Labelled photos from "datasets", an image-classification folder in MatthiasDR96/vision_demonstrator. The possible labels are: c-not defect, no defect, scratch.

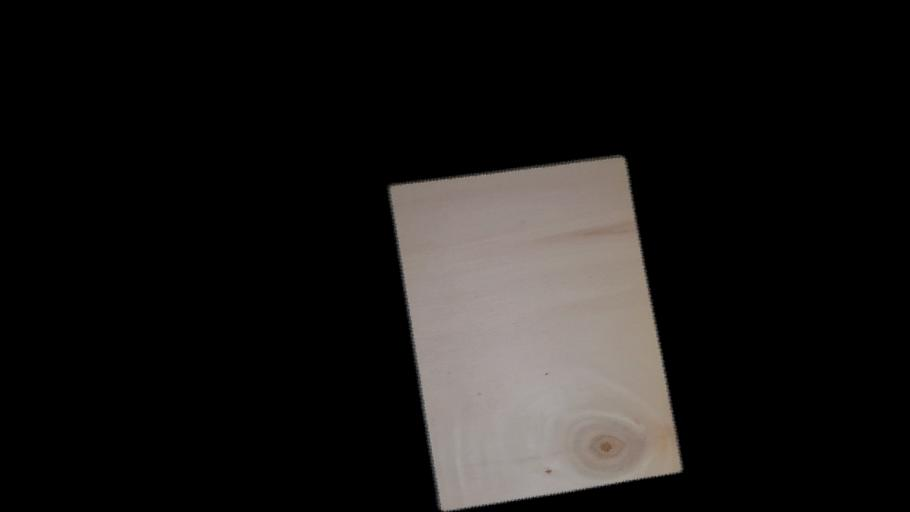
Label: c-not defect

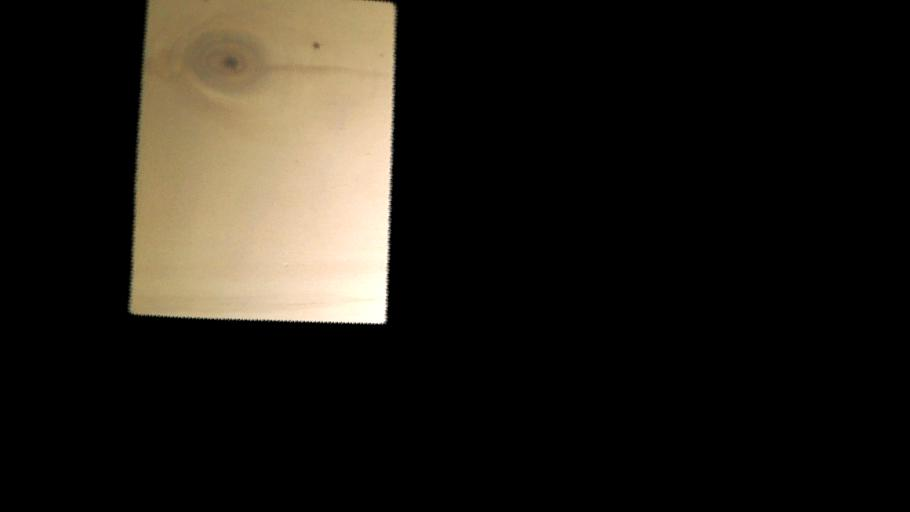
Label: c-not defect

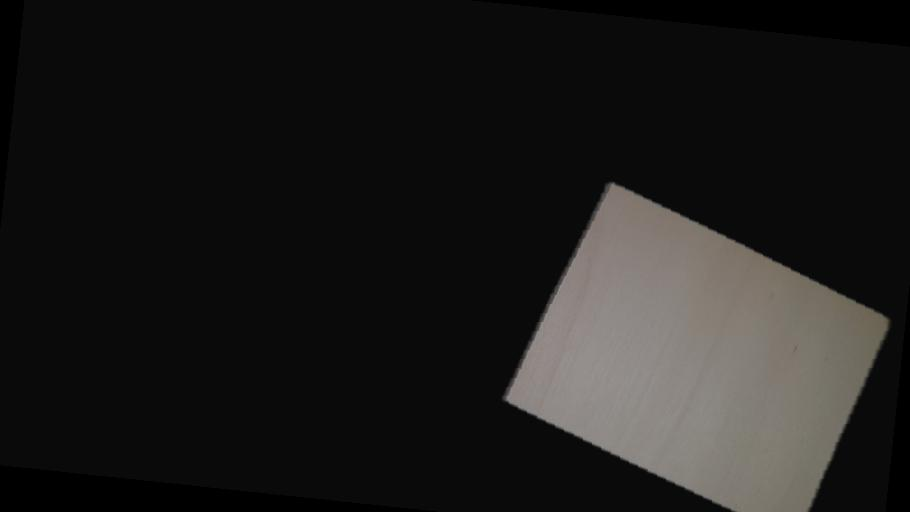
Label: no defect

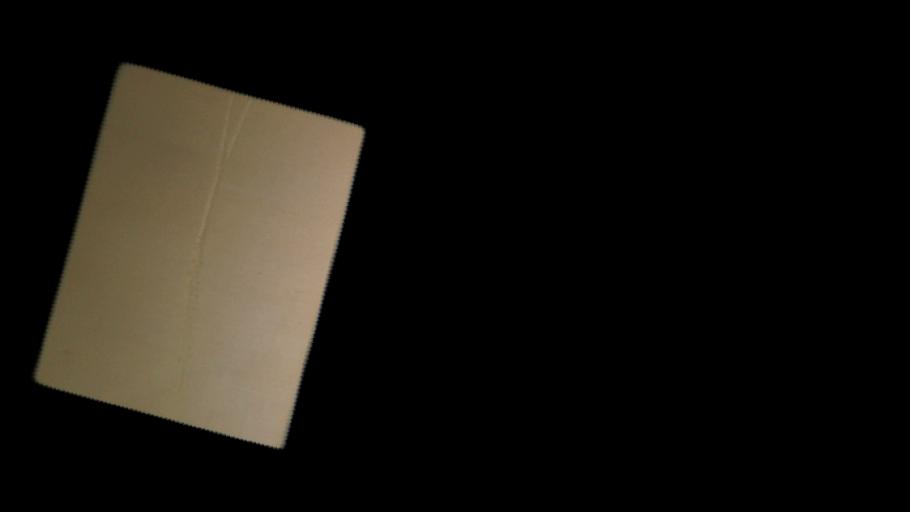
Label: scratch

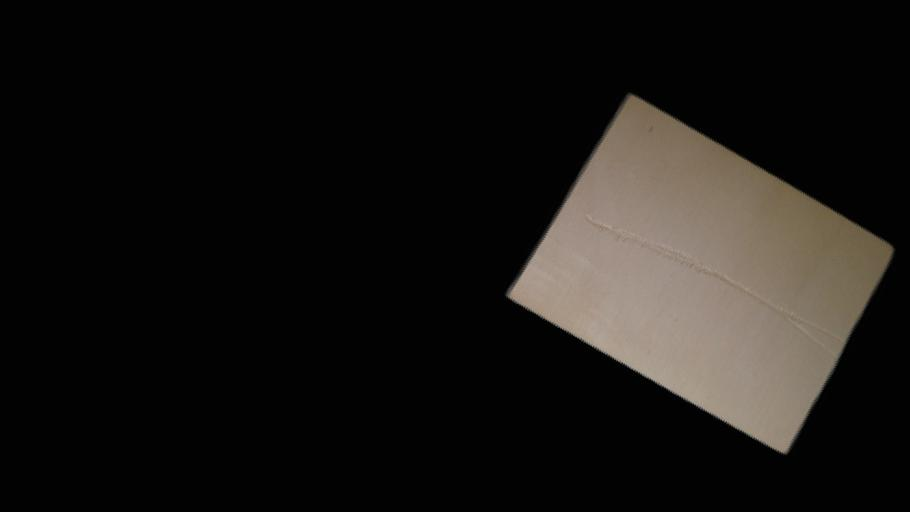
Label: scratch

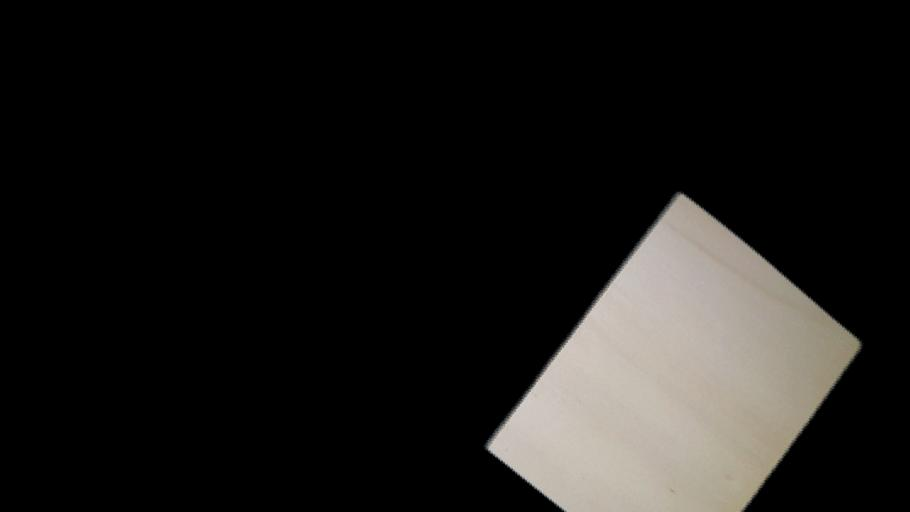
Label: no defect
